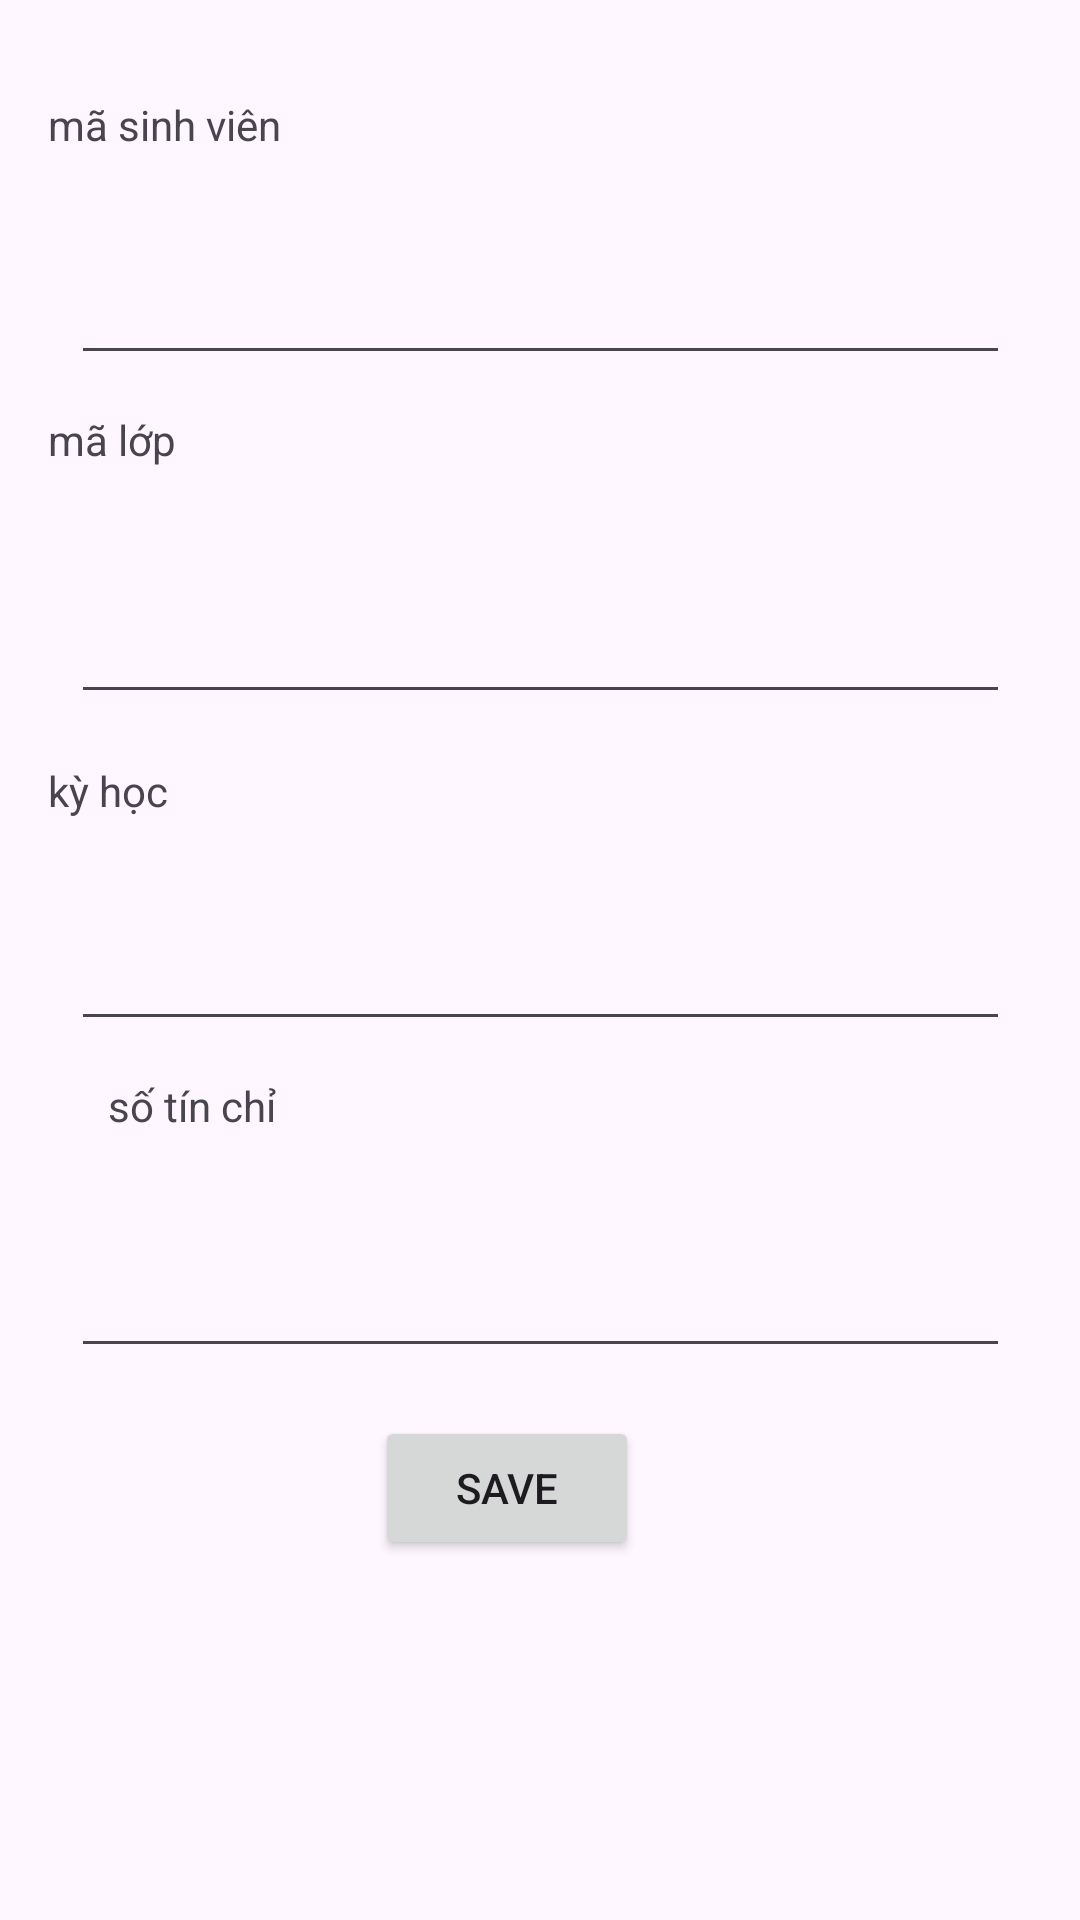

Android layout source for this screen:
<!-- AndroidManifest.xml: application theme Theme.DeMauSo1OnThiAndroid -->
<!-- res/layout/activity_add_sinh_vien_lop.xml -->
<?xml version="1.0" encoding="utf-8"?>
<androidx.constraintlayout.widget.ConstraintLayout xmlns:android="http://schemas.android.com/apk/res/android"
    xmlns:app="http://schemas.android.com/apk/res-auto"
    xmlns:tools="http://schemas.android.com/tools"
    android:layout_width="match_parent"
    android:layout_height="match_parent"
    tools:context=".AddSinhVien_LopActivity">

    <TextView
        android:id="@+id/textView22"
        android:layout_width="wrap_content"
        android:layout_height="wrap_content"
        android:layout_marginStart="16dp"
        android:layout_marginTop="16dp"
        android:text="kỳ học"
        app:layout_constraintStart_toStartOf="parent"
        app:layout_constraintTop_toBottomOf="@+id/addLop_SV_MaLop" />

    <TextView
        android:id="@+id/textView21"
        android:layout_width="wrap_content"
        android:layout_height="wrap_content"
        android:layout_marginStart="36dp"
        android:layout_marginTop="12dp"
        android:text="số tín chỉ"
        app:layout_constraintStart_toStartOf="parent"
        app:layout_constraintTop_toBottomOf="@+id/addLop_SV_KyHoc" />

    <EditText
        android:id="@+id/addLop_SV_KyHoc"
        android:layout_width="313dp"
        android:layout_height="62dp"
        android:layout_marginTop="12dp"
        android:ems="10"
        android:inputType="text"
        app:layout_constraintEnd_toEndOf="parent"
        app:layout_constraintStart_toStartOf="parent"
        app:layout_constraintTop_toBottomOf="@+id/textView22" />

    <EditText
        android:id="@+id/addLop_SV_soTC"
        android:layout_width="313dp"
        android:layout_height="62dp"
        android:layout_marginTop="16dp"
        android:ems="10"
        android:inputType="text"
        app:layout_constraintEnd_toEndOf="parent"
        app:layout_constraintStart_toStartOf="parent"
        app:layout_constraintTop_toBottomOf="@+id/textView21" />

    <EditText
        android:id="@+id/addLop_SV_MaLop"
        android:layout_width="313dp"
        android:layout_height="62dp"
        android:layout_marginTop="20dp"
        android:ems="10"
        android:inputType="text"
        app:layout_constraintEnd_toEndOf="parent"
        app:layout_constraintStart_toStartOf="parent"
        app:layout_constraintTop_toBottomOf="@+id/textView20" />

    <TextView
        android:id="@+id/textView20"
        android:layout_width="wrap_content"
        android:layout_height="wrap_content"
        android:layout_marginStart="16dp"
        android:layout_marginTop="12dp"
        android:text="mã lớp"
        app:layout_constraintStart_toStartOf="parent"
        app:layout_constraintTop_toBottomOf="@+id/addLop_SV_MSV" />

    <TextView
        android:id="@+id/textView19"
        android:layout_width="78dp"
        android:layout_height="19dp"
        android:layout_marginStart="16dp"
        android:layout_marginTop="32dp"
        android:text="mã sinh viên"
        app:layout_constraintStart_toStartOf="parent"
        app:layout_constraintTop_toTopOf="parent" />

    <EditText
        android:id="@+id/addLop_SV_MSV"
        android:layout_width="313dp"
        android:layout_height="62dp"
        android:layout_marginTop="12dp"
        android:ems="10"
        android:inputType="text"
        app:layout_constraintEnd_toEndOf="parent"
        app:layout_constraintStart_toStartOf="parent"
        app:layout_constraintTop_toBottomOf="@+id/textView19" />

    <Button
        android:id="@+id/addLop_SV_btnSave"
        android:layout_width="wrap_content"
        android:layout_height="wrap_content"
        android:layout_marginTop="16dp"
        android:text="Save"
        app:layout_constraintEnd_toEndOf="parent"
        app:layout_constraintHorizontal_bias="0.408"
        app:layout_constraintStart_toStartOf="@+id/addLop_SV_soTC"
        app:layout_constraintTop_toBottomOf="@+id/addLop_SV_soTC" />
</androidx.constraintlayout.widget.ConstraintLayout>
<!-- resources referenced by this layout -->
<resources>
  <style name="Theme.DeMauSo1OnThiAndroid" parent="Base.Theme.DeMauSo1OnThiAndroid" />
  <style name="Base.Theme.DeMauSo1OnThiAndroid" parent="Theme.Material3.DayNight.NoActionBar">
          
          
      </style>
</resources>
